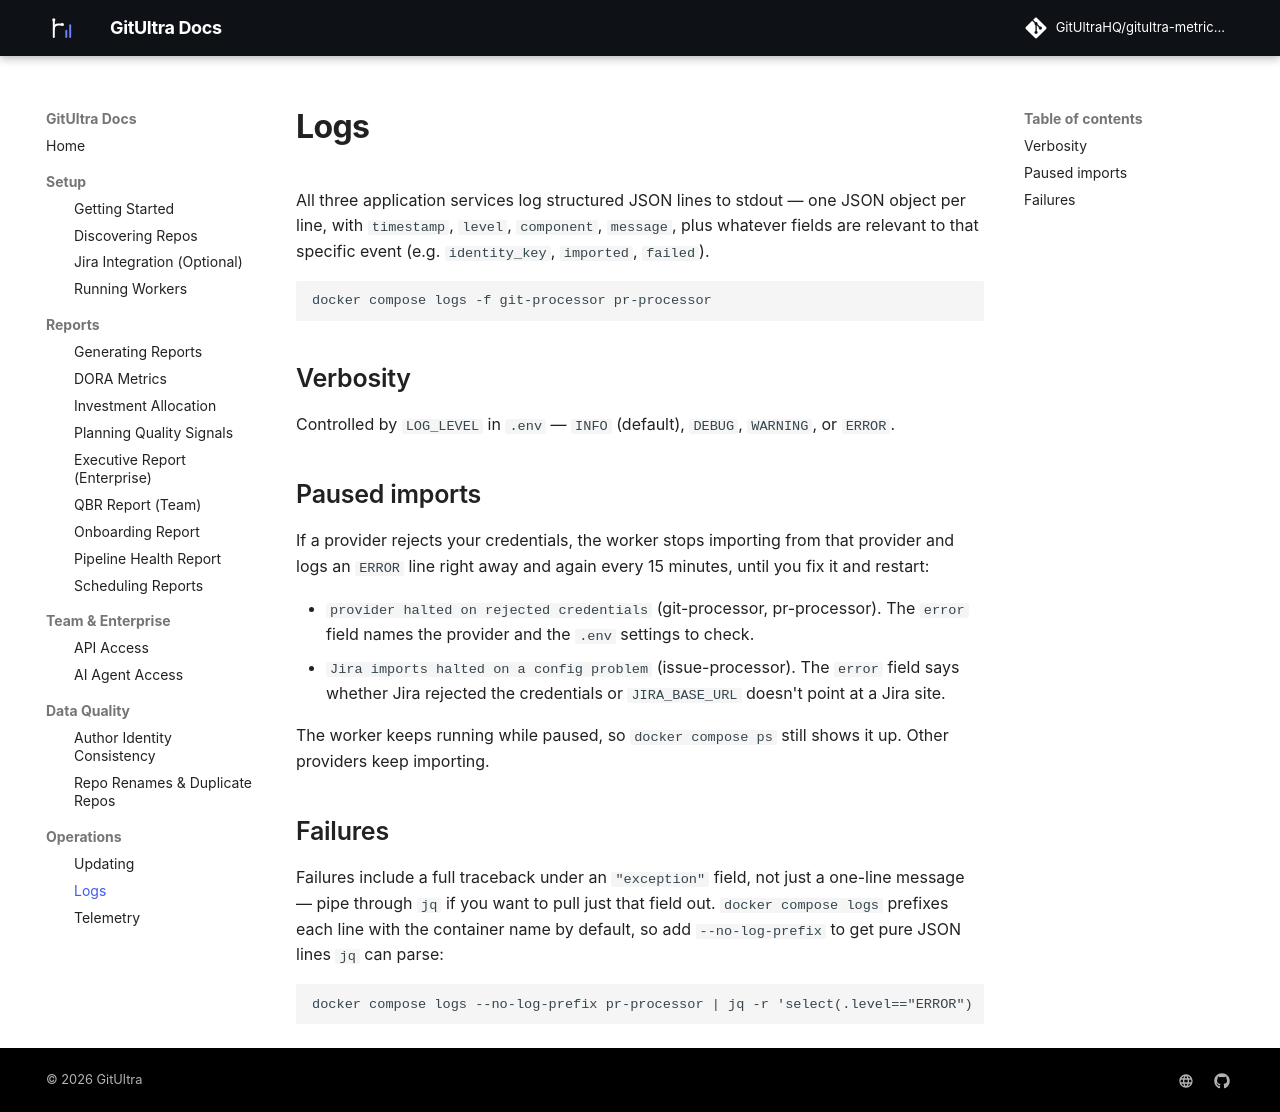

repository: GitUltraHQ/eng-metrics-docs · page: logs/index.html · generator: mkdocs

# Logs

All three application services log structured JSON lines to stdout — one
JSON object per line, with `timestamp`, `level`, `component`, `message`,
plus whatever fields are relevant to that specific event (e.g.
`identity_key`, `imported`, `failed`).

```
docker compose logs -f git-processor pr-processor
```

## Verbosity

Controlled by `LOG_LEVEL` in `.env` — `INFO` (default), `DEBUG`,
`WARNING`, or `ERROR`.

## Paused imports

If a provider rejects your credentials, the worker stops importing from
that provider and logs an `ERROR` line right away and again every 15
minutes, until you fix it and restart:

- `provider halted on rejected credentials` (git-processor,
  pr-processor). The `error` field names the provider and the `.env`
  settings to check.
- `Jira imports halted on a config problem` (issue-processor). The
  `error` field says whether Jira rejected the credentials or
  `JIRA_BASE_URL` doesn't point at a Jira site.

The worker keeps running while paused, so `docker compose ps` still
shows it up. Other providers keep importing.

## Failures

Failures include a full traceback under an `"exception"` field, not just
a one-line message — pipe through `jq` if you want to pull just that
field out. `docker compose logs` prefixes each line with the container
name by default, so add `--no-log-prefix` to get pure JSON lines `jq` can
parse:

```
docker compose logs --no-log-prefix pr-processor | jq -r 'select(.level=="ERROR") | .exception'
```
